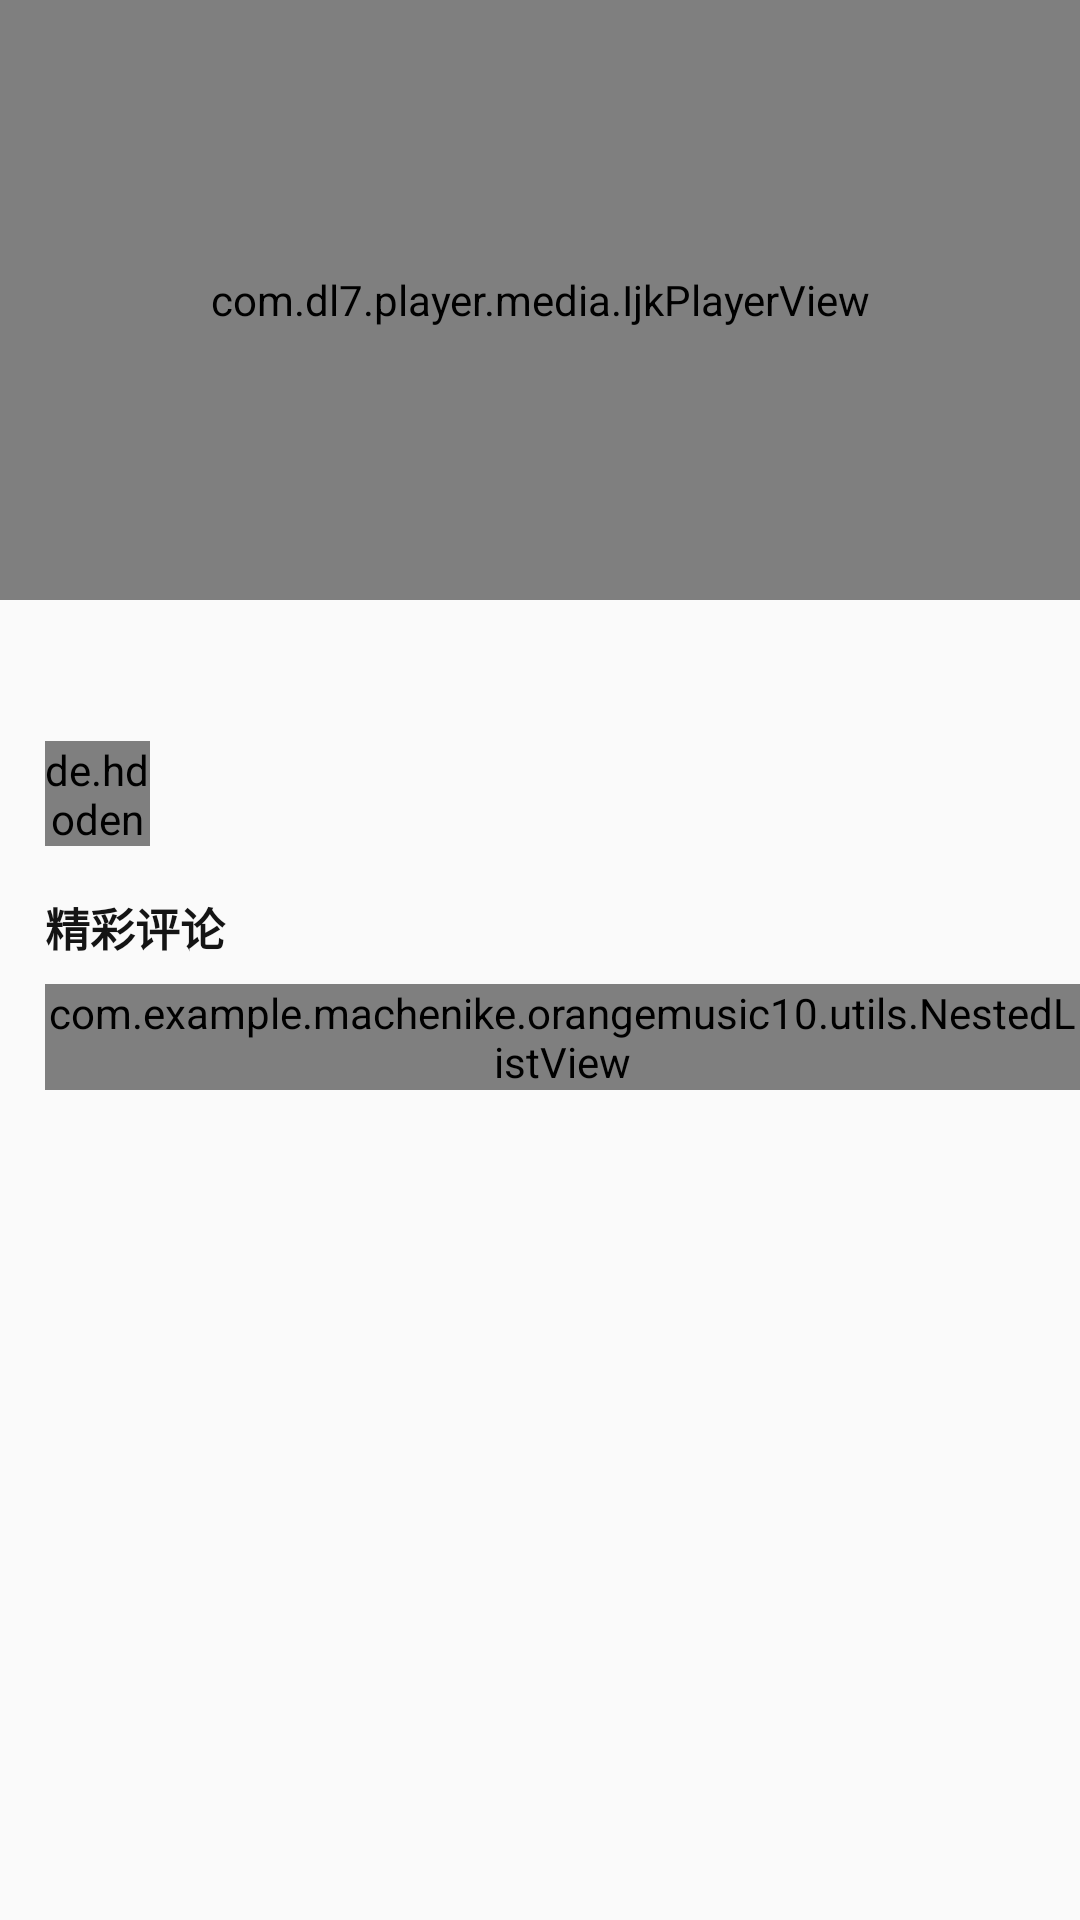

Reconstruct the res/layout file that produces this screen, plus the resources it refers to.
<!-- AndroidManifest.xml: application theme AppTheme -->
<!-- res/layout/mv_play.xml -->
<?xml version="1.0" encoding="utf-8"?>

<LinearLayout
    xmlns:android="http://schemas.android.com/apk/res/android"
    xmlns:tools="http://schemas.android.com/tools"
    android:layout_width="match_parent"
    android:layout_height="match_parent"
    tools:context=".Activity.MVActivity"
    android:orientation="vertical">

    <LinearLayout
        android:orientation="vertical"
        android:layout_width="match_parent"
        android:layout_height="match_parent">
        <com.dl7.player.media.IjkPlayerView
            android:id="@+id/player_view"
            android:layout_width="match_parent"
            android:layout_height="200dp"/>
        <ScrollView
            android:layout_width="match_parent"
            android:layout_height="wrap_content">
            <LinearLayout
                android:orientation="vertical"
                android:layout_width="match_parent"
                android:layout_height="wrap_content">
            <TextView
                android:id="@+id/mv_title"
                android:textSize="20dp"
                android:textColor="@color/dark"
                android:textStyle="bold"
                android:layout_marginLeft="15dp"
                android:layout_marginTop="8dp"
                android:layout_width="350dp"
                android:layout_height="29dp" />

            <LinearLayout
                android:layout_width="match_parent"
                android:layout_height="50dp"
                android:orientation="horizontal">
                <de.hdodenhof.circleimageview.CircleImageView
                    android:layout_marginLeft="15dp"
                    android:layout_marginTop="10dp"
                    android:id="@+id/singer_img"
                    android:layout_width="35dp"
                    android:layout_height="35dp" />
                <TextView
                    android:id="@+id/singer_name"
                    android:layout_marginLeft="15dp"
                    android:layout_marginTop="15dp"
                    android:layout_width="200dp"
                    android:layout_height="25dp" />
            </LinearLayout>
            <LinearLayout
                android:layout_marginTop="6dp"
                android:orientation="vertical"
                android:layout_width="match_parent"
                android:layout_height="wrap_content">
                <TextView
                    android:text="精彩评论"
                    android:textStyle="bold"
                    android:textColor="@color/dark"
                    android:textSize="15dp"
                    android:layout_marginTop="5dp"
                    android:layout_marginLeft="15dp"
                    android:layout_width="match_parent"
                    android:layout_height="30dp" />
                <com.example.machenike.orangemusic10.utils.NestedListView
                    android:id="@+id/mv_list"
                    android:layout_marginLeft="15dp"
                    android:divider="@null"
                    android:layout_width="match_parent"
                    android:layout_height="match_parent">
                </com.example.machenike.orangemusic10.utils.NestedListView>
            </LinearLayout>
        </LinearLayout>
        </ScrollView>
    </LinearLayout>
</LinearLayout>
<!-- resources referenced by this layout -->
<resources>
  <color name="dark">#141414</color>
  <style name="AppTheme" parent="Theme.AppCompat.Light.NoActionBar">
          
          <item name="windowNoTitle">true</item>
  
          <item name="colorPrimary">@color/colorPrimary</item>
          <item name="colorPrimaryDark">@color/colorPrimaryDark</item>
          <item name="colorAccent">@color/colorAccent</item>
      </style>
  <color name="colorPrimary">#3F51B5</color>
  <color name="colorPrimaryDark">#303F9F</color>
  <color name="colorAccent">#FF4081</color>
</resources>
